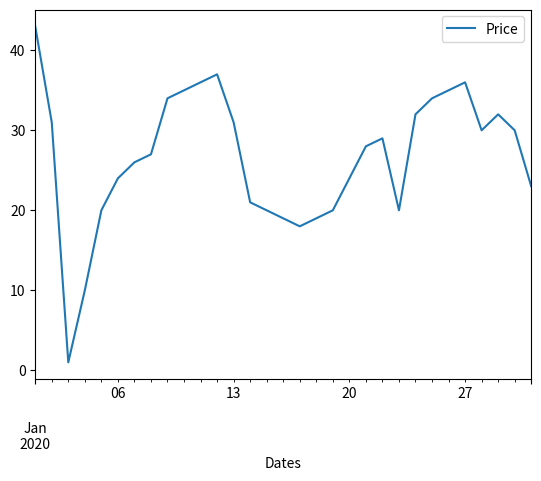
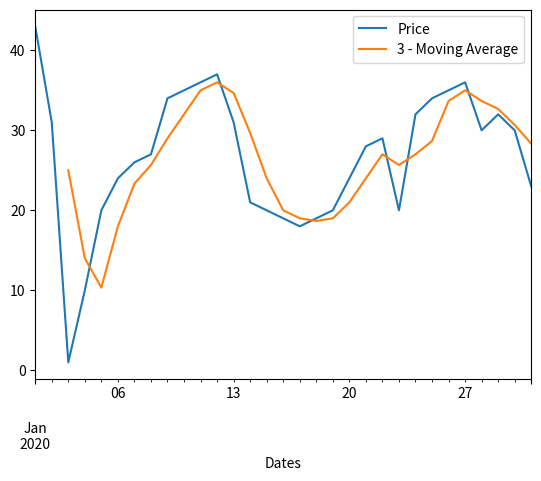
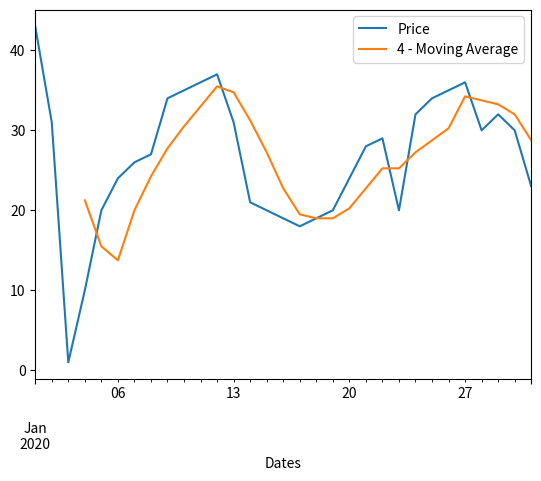
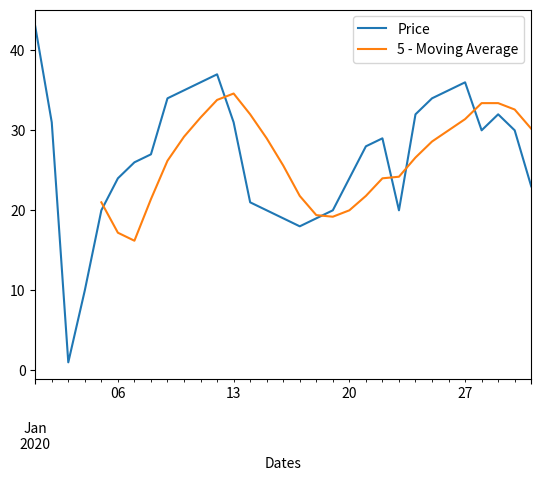

The script that saved these images, in order:
import pandas as pd
import matplotlib.pyplot as plt
# Create data
dates = pd.date_range(start='2020-01-01', end='2020-01-31', freq='D')
numbers = [43, 31, 1, 10, 20, 24, 26, 27, 34, 35, 36, 37, 31, 21, 20,
           19, 18, 19, 20, 24, 28, 29, 20, 32, 34, 35, 36, 30, 32, 30, 23]
# Create single DataFrame
df = pd.DataFrame({'Dates': dates, 'Price': numbers})
# Original line plot
df.plot.line(x='Dates', y='Price')
plt.show()
# Add moving averages
for w in [3, 4, 5]:
    df[f'{w} - Moving Average'] = df['Price'].rolling(window=w).mean()
# Plot each moving average separately
for w in [3, 4, 5]:
    df.plot.line(x='Dates', y=['Price', f'{w} - Moving Average'])
    plt.show()
